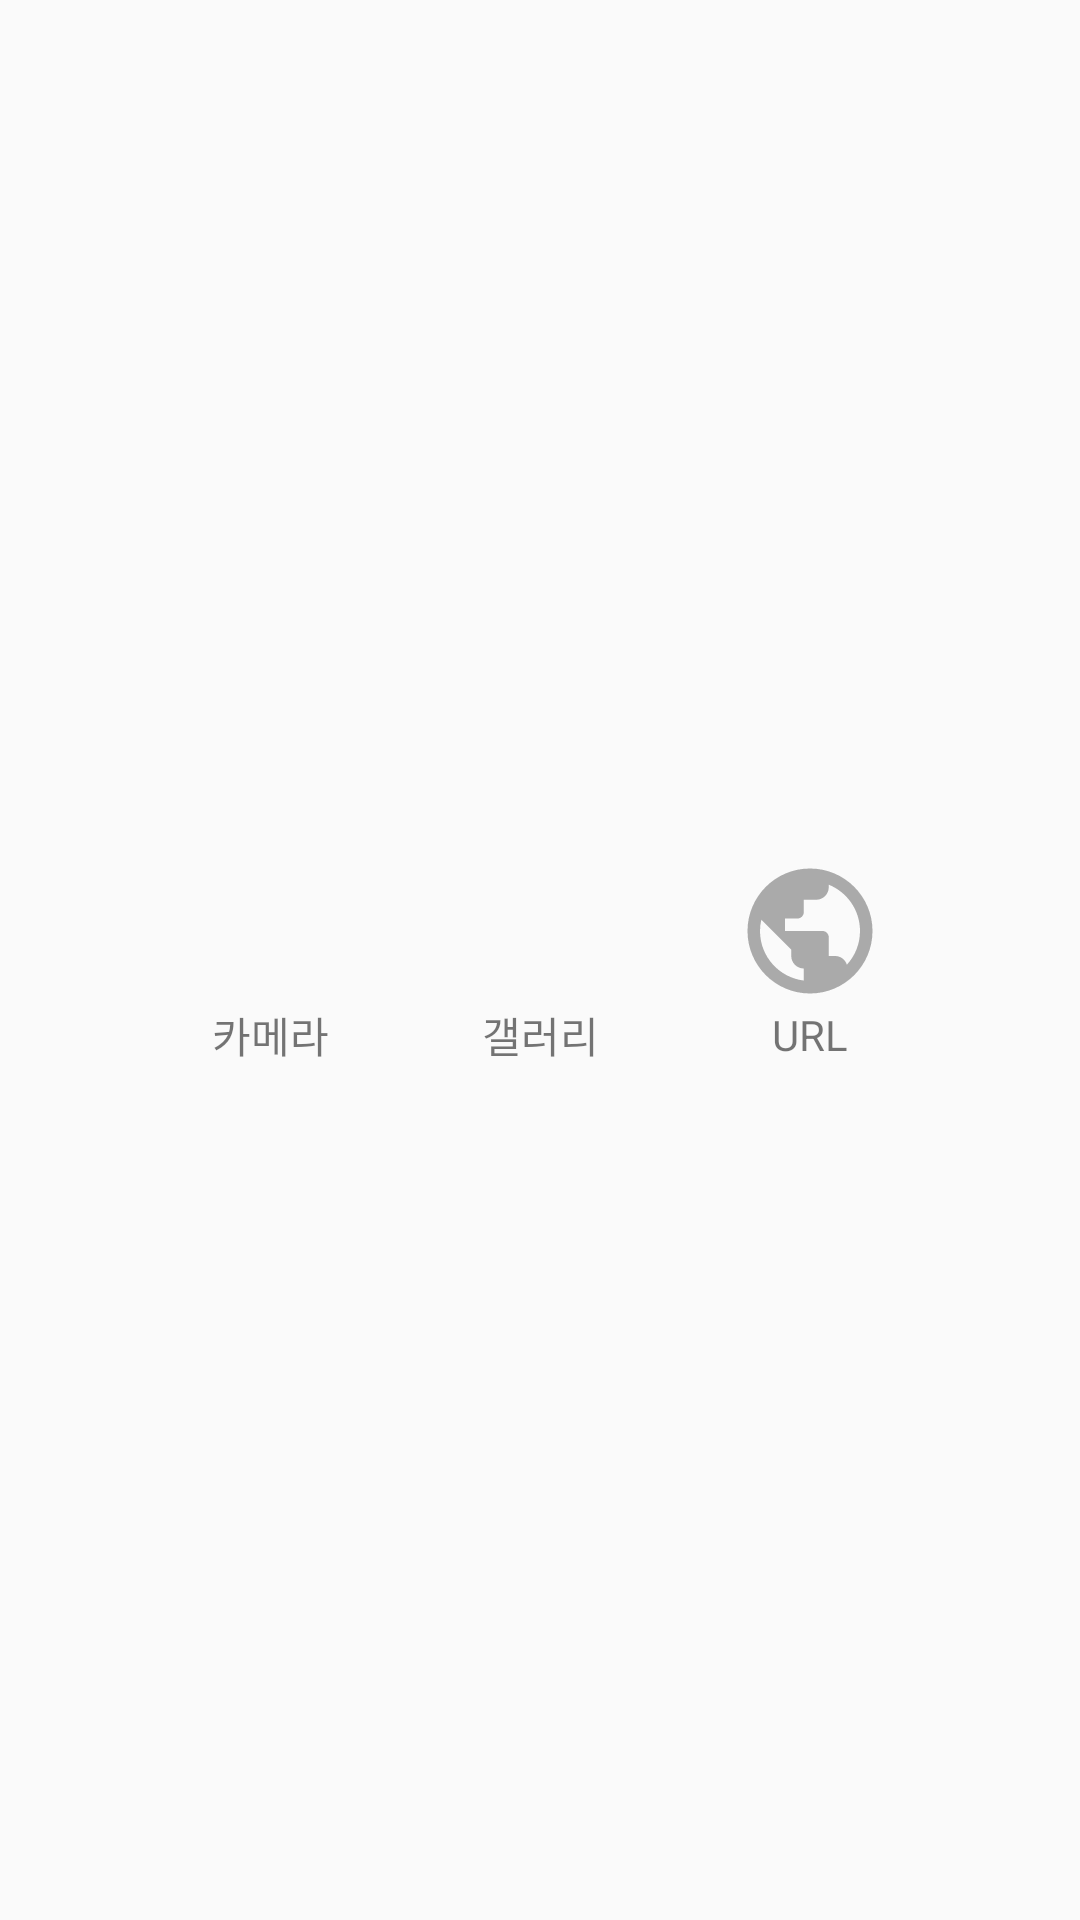

This screen was rendered from an Android layout file. Write that file and the resources it references.
<!-- AndroidManifest.xml: application theme AppTheme -->
<!-- res/layout/dialog_options_attach_image.xml -->
<?xml version="1.0" encoding="utf-8"?>
<LinearLayout xmlns:android="http://schemas.android.com/apk/res/android"
    android:orientation="horizontal" android:layout_width="match_parent"
    android:layout_height="match_parent"
    android:paddingTop="40dp"
    android:paddingBottom="40dp"
    android:gravity="center">

    <LinearLayout
        android:id="@+id/attach_camera"
        android:layout_width="wrap_content"
        android:layout_height="wrap_content"
        android:layout_margin="20dp"
        android:orientation="vertical"
        android:descendantFocusability="blocksDescendants">

        <ImageView
            android:layout_width="50dp"
            android:layout_height="50dp"
            android:src="@drawable/ic_camera_alt_black_24dp"/>

        <TextView
            android:layout_width="match_parent"
            android:layout_height="wrap_content"
            android:text="카메라"
            android:textAlignment="center"/>
    </LinearLayout>


    <LinearLayout
        android:id="@+id/attach_gallery"
        android:layout_width="wrap_content"
        android:layout_height="wrap_content"
        android:layout_margin="20dp"
        android:orientation="vertical"
        android:descendantFocusability="blocksDescendants">

        <ImageView
            android:layout_width="50dp"
            android:layout_height="50dp"
            android:src="@drawable/image_empty"/>

        <TextView
            android:layout_width="match_parent"
            android:layout_height="wrap_content"
            android:text="갤러리"
            android:textAlignment="center"/>
    </LinearLayout>


    <LinearLayout
        android:id="@+id/attach_url"
        android:layout_width="wrap_content"
        android:layout_height="wrap_content"
        android:layout_margin="20dp"
        android:orientation="vertical"
        android:descendantFocusability="blocksDescendants">

        <ImageView
            android:layout_width="50dp"
            android:layout_height="50dp"
            android:src="@drawable/ic_public_black_24dp"/>

        <TextView
            android:layout_width="match_parent"
            android:layout_height="wrap_content"
            android:text="URL"
            android:textAlignment="center"/>
    </LinearLayout>




</LinearLayout>
<!-- resources referenced by this layout -->
<resources>
  <!-- drawable ic_public_black_24dp (drawable) -->
  <vector android:height="24dp" android:tint="#AAAAAA"
      android:viewportHeight="24.0" android:viewportWidth="24.0"
      android:width="24dp" xmlns:android="http://schemas.android.com/apk/res/android">
      <path android:fillColor="#FF000000" android:pathData="M12,2C6.48,2 2,6.48 2,12s4.48,10 10,10 10,-4.48 10,-10S17.52,2 12,2zM11,19.93c-3.95,-0.49 -7,-3.85 -7,-7.93 0,-0.62 0.08,-1.21 0.21,-1.79L9,15v1c0,1.1 0.9,2 2,2v1.93zM17.9,17.39c-0.26,-0.81 -1,-1.39 -1.9,-1.39h-1v-3c0,-0.55 -0.45,-1 -1,-1L8,12v-2h2c0.55,0 1,-0.45 1,-1L11,7h2c1.1,0 2,-0.9 2,-2v-0.41c2.93,1.19 5,4.06 5,7.41 0,2.08 -0.8,3.97 -2.1,5.39z"/>
  </vector>
  <!-- drawable image_empty (drawable) -->
  <?xml version="1.0" encoding="utf-8"?>
  <selector xmlns:android="http://schemas.android.com/apk/res/android">
  
      <item
          android:drawable="@drawable/ic_image_black_24dp">
          <shape android:shape="rectangle">
              <padding
                  android:top="100dp"
                  android:bottom="100dp"
                  android:right="100dp"
                  android:left="100dp"/>
          </shape>
      </item>
  
  </selector>
  <style name="AppTheme" parent="Theme.AppCompat.Light.NoActionBar">
          
          <item name="colorPrimary">#fff7d1</item>
          <item name="colorPrimaryDark">#fff2ab</item>
          <item name="colorAccent">@color/colorAccent</item>
  
          <item name="android:statusBarColor">#ff000000</item>
      </style>
  <!-- not gathered from this repository: default colours our renderer supplied (Android Studio template values) -->
  <color name="colorAccent">#FF03DAC5</color>
</resources>
